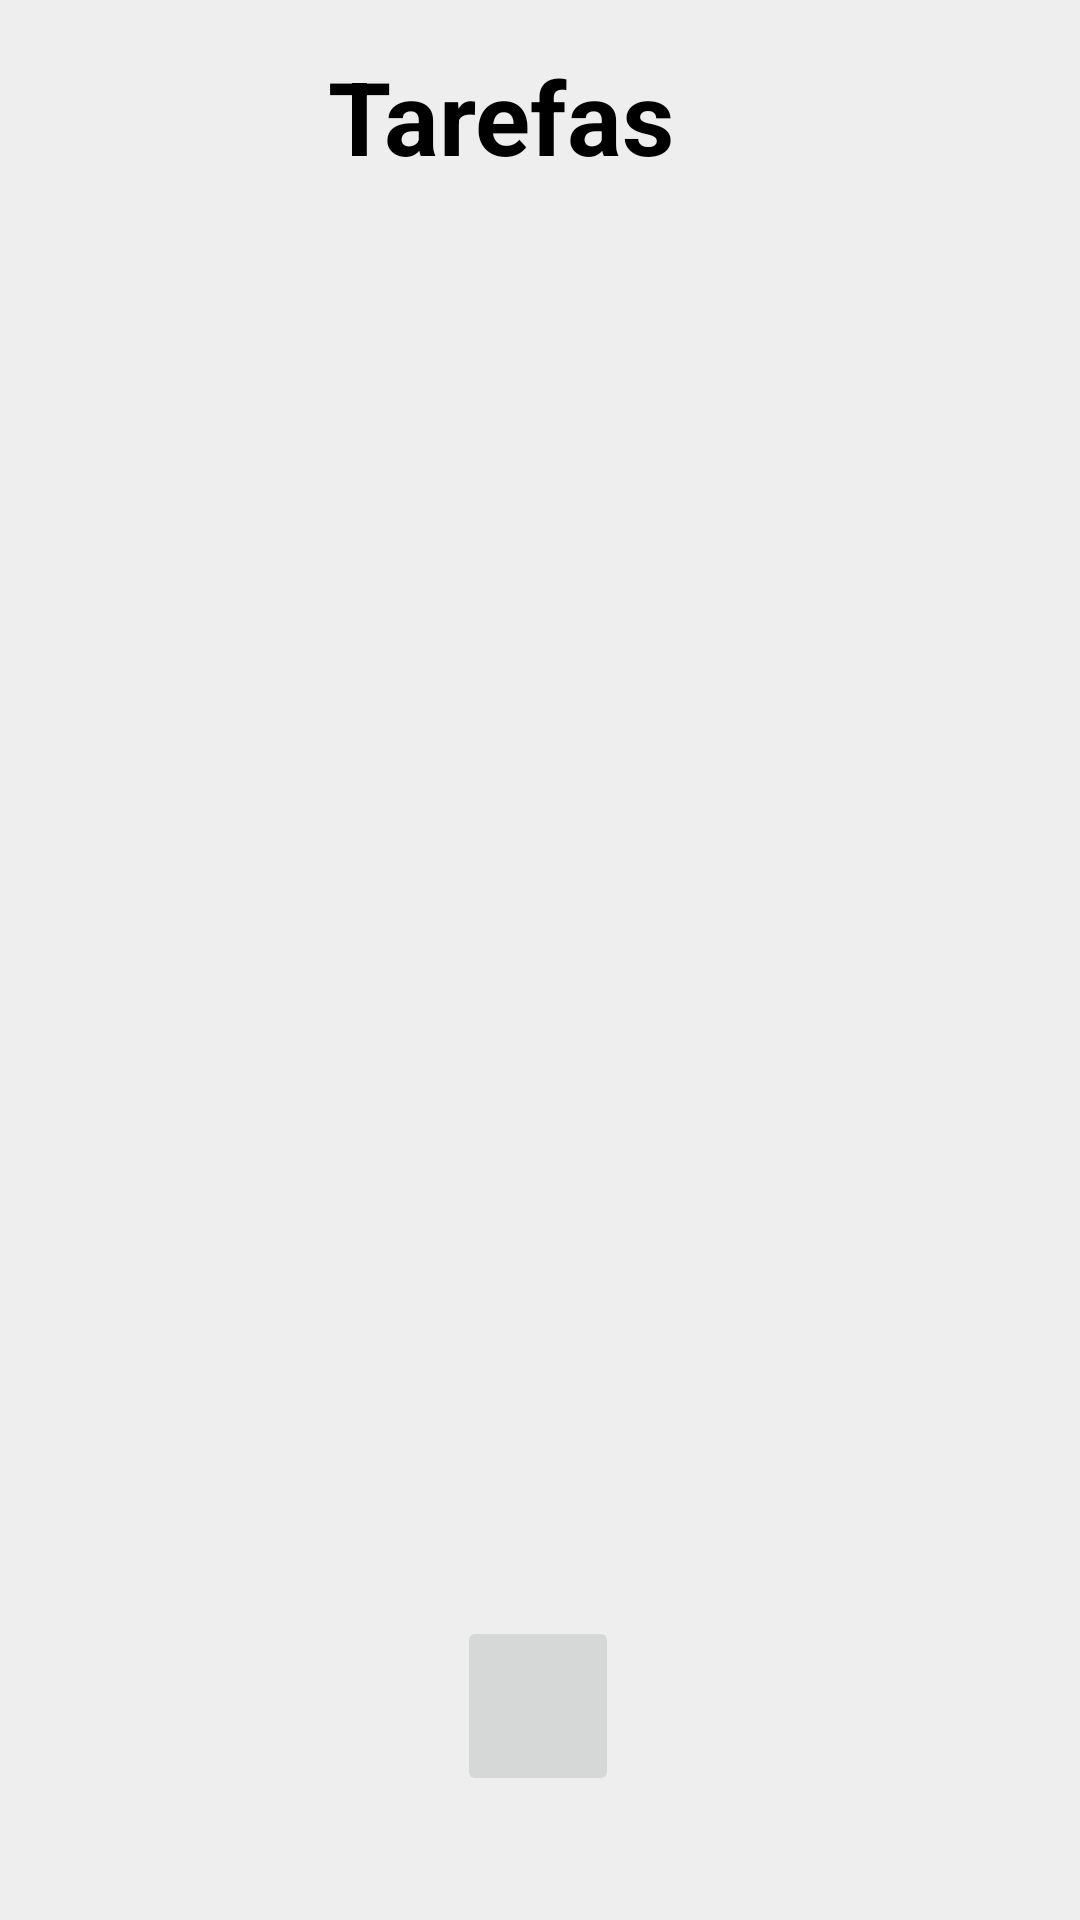

This screen was rendered from an Android layout file. Write that file and the resources it references.
<!-- AndroidManifest.xml: application theme Theme.GerenciadorDeTarefas -->
<!-- res/layout/activity_main.xml -->
<?xml version="1.0" encoding="utf-8"?>
<androidx.constraintlayout.widget.ConstraintLayout xmlns:android="http://schemas.android.com/apk/res/android"
    xmlns:app="http://schemas.android.com/apk/res-auto"
    xmlns:tools="http://schemas.android.com/tools"
    android:layout_width="match_parent"
    android:layout_height="match_parent"
    android:background="#EEEEEE"
    android:orientation="vertical"
    tools:context=".MainActivity"
    android:id="@+id/layout_main">

    <ListView
        android:id="@+id/list_view"
        android:layout_width="match_parent"
        android:layout_height="422dp"
        app:layout_constraintBottom_toBottomOf="parent"
        app:layout_constraintTop_toTopOf="parent"
        app:layout_constraintVertical_bias="0.336"
        tools:layout_editor_absoluteX="0dp">

    </ListView>

    <ImageButton
        android:id="@+id/btn_CriarNovaTarefa"
        android:layout_width="54dp"
        android:layout_height="60dp"
        android:layout_marginBottom="32dp"
        android:padding="40px"
        android:src="@drawable/ic_add"
        android:textSize="18dp"
        android:textStyle="bold"
        app:layout_constraintBottom_toBottomOf="parent"
        app:layout_constraintEnd_toEndOf="parent"
        app:layout_constraintHorizontal_bias="0.498"
        app:layout_constraintStart_toStartOf="parent"
        app:layout_constraintTop_toBottomOf="@+id/list_view"
        app:layout_constraintVertical_bias="0.823" />


    <TextView
        android:id="@+id/txt_titulo"
        android:layout_width="wrap_content"
        android:layout_height="wrap_content"
        android:layout_gravity="center_horizontal"
        android:layout_marginTop="16dp"
        android:gravity="center_horizontal|top"
        android:text="@string/titulo"
        android:textAlignment="center"
        android:textColor="@color/black"
        android:textSize="34sp"
        android:textStyle="bold"
        app:layout_constraintEnd_toEndOf="parent"
        app:layout_constraintHorizontal_bias="0.445"
        app:layout_constraintStart_toStartOf="parent"
        app:layout_constraintTop_toTopOf="parent" />

</androidx.constraintlayout.widget.ConstraintLayout>
<!-- resources referenced by this layout -->
<resources>
  <string name="titulo">Tarefas</string>
  <style name="Theme.GerenciadorDeTarefas" parent="Theme.MaterialComponents.DayNight.DarkActionBar">
          
          <item name="colorPrimary">@color/purple_500</item>
          <item name="colorPrimaryVariant">@color/purple_700</item>
          <item name="colorOnPrimary">@color/white</item>
          
          <item name="colorSecondary">@color/teal_200</item>
          <item name="colorSecondaryVariant">@color/teal_700</item>
          <item name="colorOnSecondary">@color/black</item>
          
          <item name="android:statusBarColor" tools:targetApi="l">?attr/colorPrimaryVariant</item>
          
      </style>
  <!-- not gathered from this repository: default colours our renderer supplied (Android Studio template values) -->
  <color name="purple_500">#FF6200EE</color>
  <color name="purple_700">#FF3700B3</color>
  <color name="teal_200">#FF03DAC5</color>
  <color name="teal_700">#FF018786</color>
  <color name="black">#FF000000</color>
  <color name="white">#FFFFFFFF</color>
</resources>
